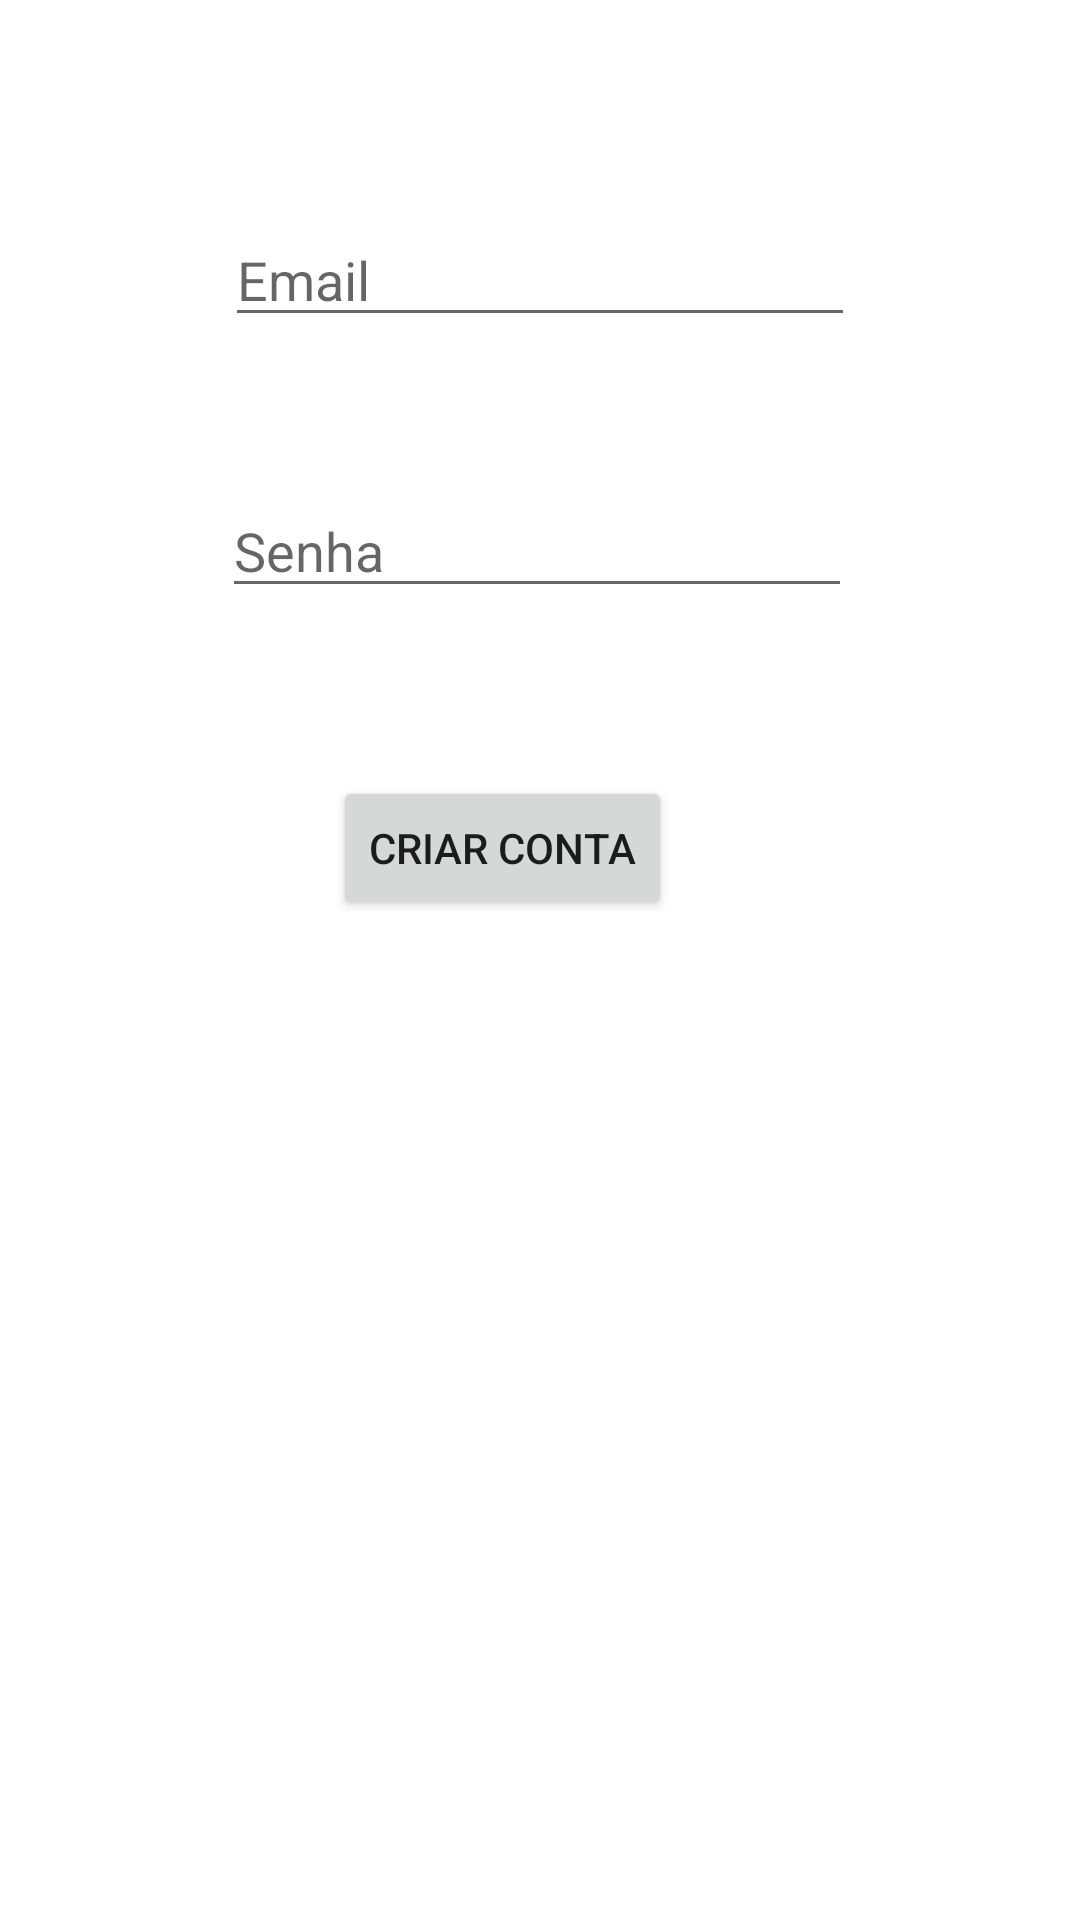

Reconstruct the res/layout file that produces this screen, plus the resources it refers to.
<!-- AndroidManifest.xml: application theme Theme.DR3_E2_A1 -->
<!-- res/layout/activity_register_acitivity.xml -->
<?xml version="1.0" encoding="utf-8"?>
<androidx.constraintlayout.widget.ConstraintLayout xmlns:android="http://schemas.android.com/apk/res/android"
    xmlns:app="http://schemas.android.com/apk/res-auto"
    xmlns:tools="http://schemas.android.com/tools"
    android:layout_width="match_parent"
    android:layout_height="match_parent"
    tools:context=".RegisterAcitivity">

    <EditText
        android:id="@+id/txtEmailregister"
        android:layout_width="wrap_content"
        android:layout_height="wrap_content"
        android:layout_marginTop="71dp"
        android:ems="10"
        android:hint="Email"
        android:inputType="textEmailAddress"
        app:layout_constraintEnd_toEndOf="parent"
        app:layout_constraintStart_toStartOf="parent"
        app:layout_constraintTop_toTopOf="parent" />

    <EditText
        android:id="@+id/txtPasswordregister"
        android:layout_width="wrap_content"
        android:layout_height="wrap_content"
        android:layout_marginTop="49dp"
        android:layout_marginEnd="1dp"
        android:ems="10"
        android:hint="Senha"
        android:inputType="textPassword"
        app:layout_constraintEnd_toEndOf="@+id/txtEmailregister"
        app:layout_constraintTop_toBottomOf="@+id/txtEmailregister" />

    <Button
        android:id="@+id/btnRegister"
        android:layout_width="wrap_content"
        android:layout_height="wrap_content"
        android:layout_marginStart="37dp"
        android:layout_marginTop="56dp"
        android:text="Criar conta"
        app:layout_constraintStart_toStartOf="@+id/txtPasswordregister"
        app:layout_constraintTop_toBottomOf="@+id/txtPasswordregister" />
</androidx.constraintlayout.widget.ConstraintLayout>
<!-- resources referenced by this layout -->
<resources>
  <style name="Theme.DR3_E2_A1" parent="Theme.MaterialComponents.DayNight.DarkActionBar">
          
          <item name="colorPrimary">@color/purple_500</item>
          <item name="colorPrimaryVariant">@color/purple_700</item>
          <item name="colorOnPrimary">@color/white</item>
          
          <item name="colorSecondary">@color/teal_200</item>
          <item name="colorSecondaryVariant">@color/teal_700</item>
          <item name="colorOnSecondary">@color/black</item>
          
          <item name="android:statusBarColor" tools:targetApi="l">?attr/colorPrimaryVariant</item>
          
      </style>
  <!-- not gathered from this repository: default colours our renderer supplied (Android Studio template values) -->
  <color name="purple_500">#FF6200EE</color>
  <color name="purple_700">#FF3700B3</color>
  <color name="teal_200">#FF03DAC5</color>
  <color name="teal_700">#FF018786</color>
  <color name="black">#FF000000</color>
  <color name="white">#FFFFFFFF</color>
</resources>
